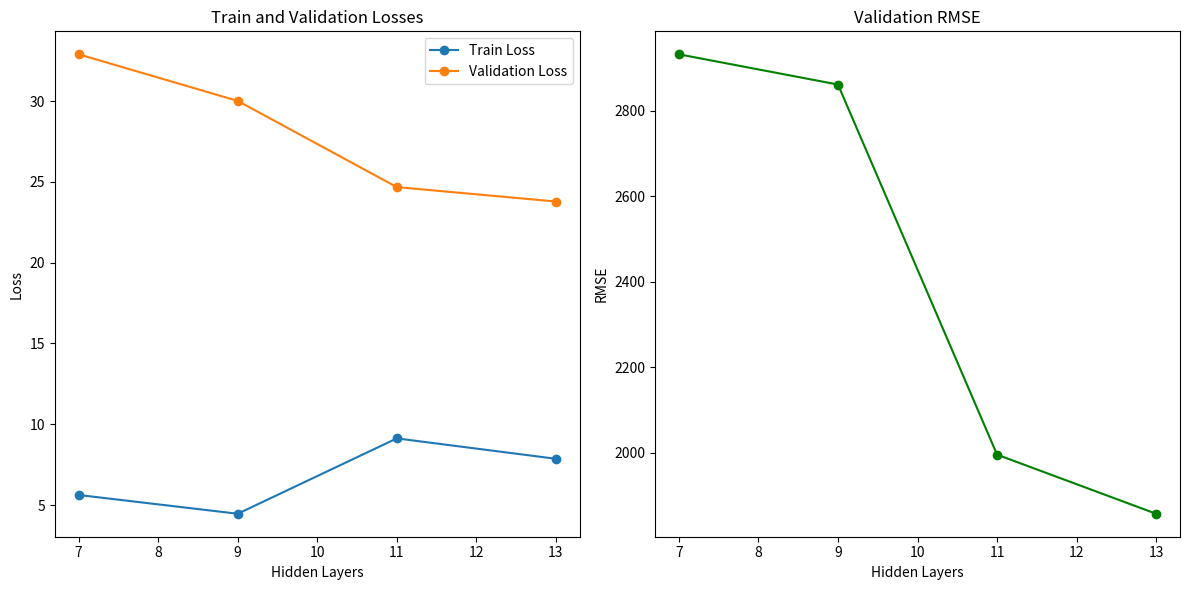

Source code (Python):
import matplotlib.pyplot as plt

# Results data
learning_rates = [0.0001, 0.0001, 0.0001, 0.0001]
hidden_layers = [7, 9, 11, 13]
train_losses = [5.621421432834362, 4.459886281146871, 9.123426210633959, 7.861226617171531]
validation_losses = [32.892977309358734, 30.00859365366771, 24.674620024613922, 23.782733212865452]
validation_rmse = [2931.85, 2861.13, 1995.80, 1857.61]

# Plotting
plt.figure(figsize=(12, 6))

# Plot train and validation losses
plt.subplot(1, 2, 1)
plt.plot(hidden_layers, train_losses, marker='o', label='Train Loss')
plt.plot(hidden_layers, validation_losses, marker='o', label='Validation Loss')
plt.xlabel('Hidden Layers')
plt.ylabel('Loss')
plt.title('Train and Validation Losses')
plt.legend()

# Plot validation RMSE
plt.subplot(1, 2, 2)
plt.plot(hidden_layers, validation_rmse, marker='o', color='green')
plt.xlabel('Hidden Layers')
plt.ylabel('RMSE')
plt.title('Validation RMSE')

plt.tight_layout()

# Save the plots
plt.savefig('losses_and_rmse.png')

# Show the plots
plt.show()